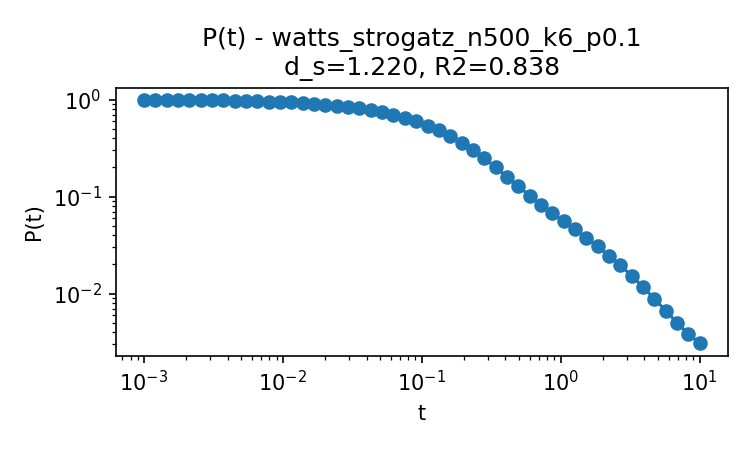

The data file committed next to this chart (first rows):
t, P
0.001, 0.994
0.001207, 0.9928
0.001456, 0.9913
0.001758, 0.9895
0.002121, 0.9874
0.00256, 0.9848
0.003089, 0.9817
0.003728, 0.9779
0.004498, 0.9734
0.005429, 0.968
0.006551, 0.9616
0.007906, 0.9539
0.009541, 0.9446
0.01151, 0.9337
0.01389, 0.9206
0.01677, 0.9051
0.02024, 0.8869
0.02442, 0.8654
0.02947, 0.8404
0.03556, 0.8113
0.04292, 0.7778
0.05179, 0.7396
0.06251, 0.6965
0.07543, 0.6485
0.09103, 0.596
0.1099, 0.5395
0.1326, 0.4802
0.16, 0.4194
0.1931, 0.3591
0.233, 0.3012
0.2812, 0.2477
0.3393, 0.2005
0.4095, 0.1604
0.4942, 0.1279
0.5964, 0.1023
0.7197, 0.08269
0.8685, 0.06755
1.048, 0.05562
1.265, 0.04589
1.526, 0.03772
1.842, 0.03073
2.223, 0.02473
2.683, 0.0196
3.237, 0.01529
3.907, 0.01174
4.715, 0.008891
5.69, 0.006682
6.866, 0.005034
8.286, 0.003861
10.0, 0.00307
